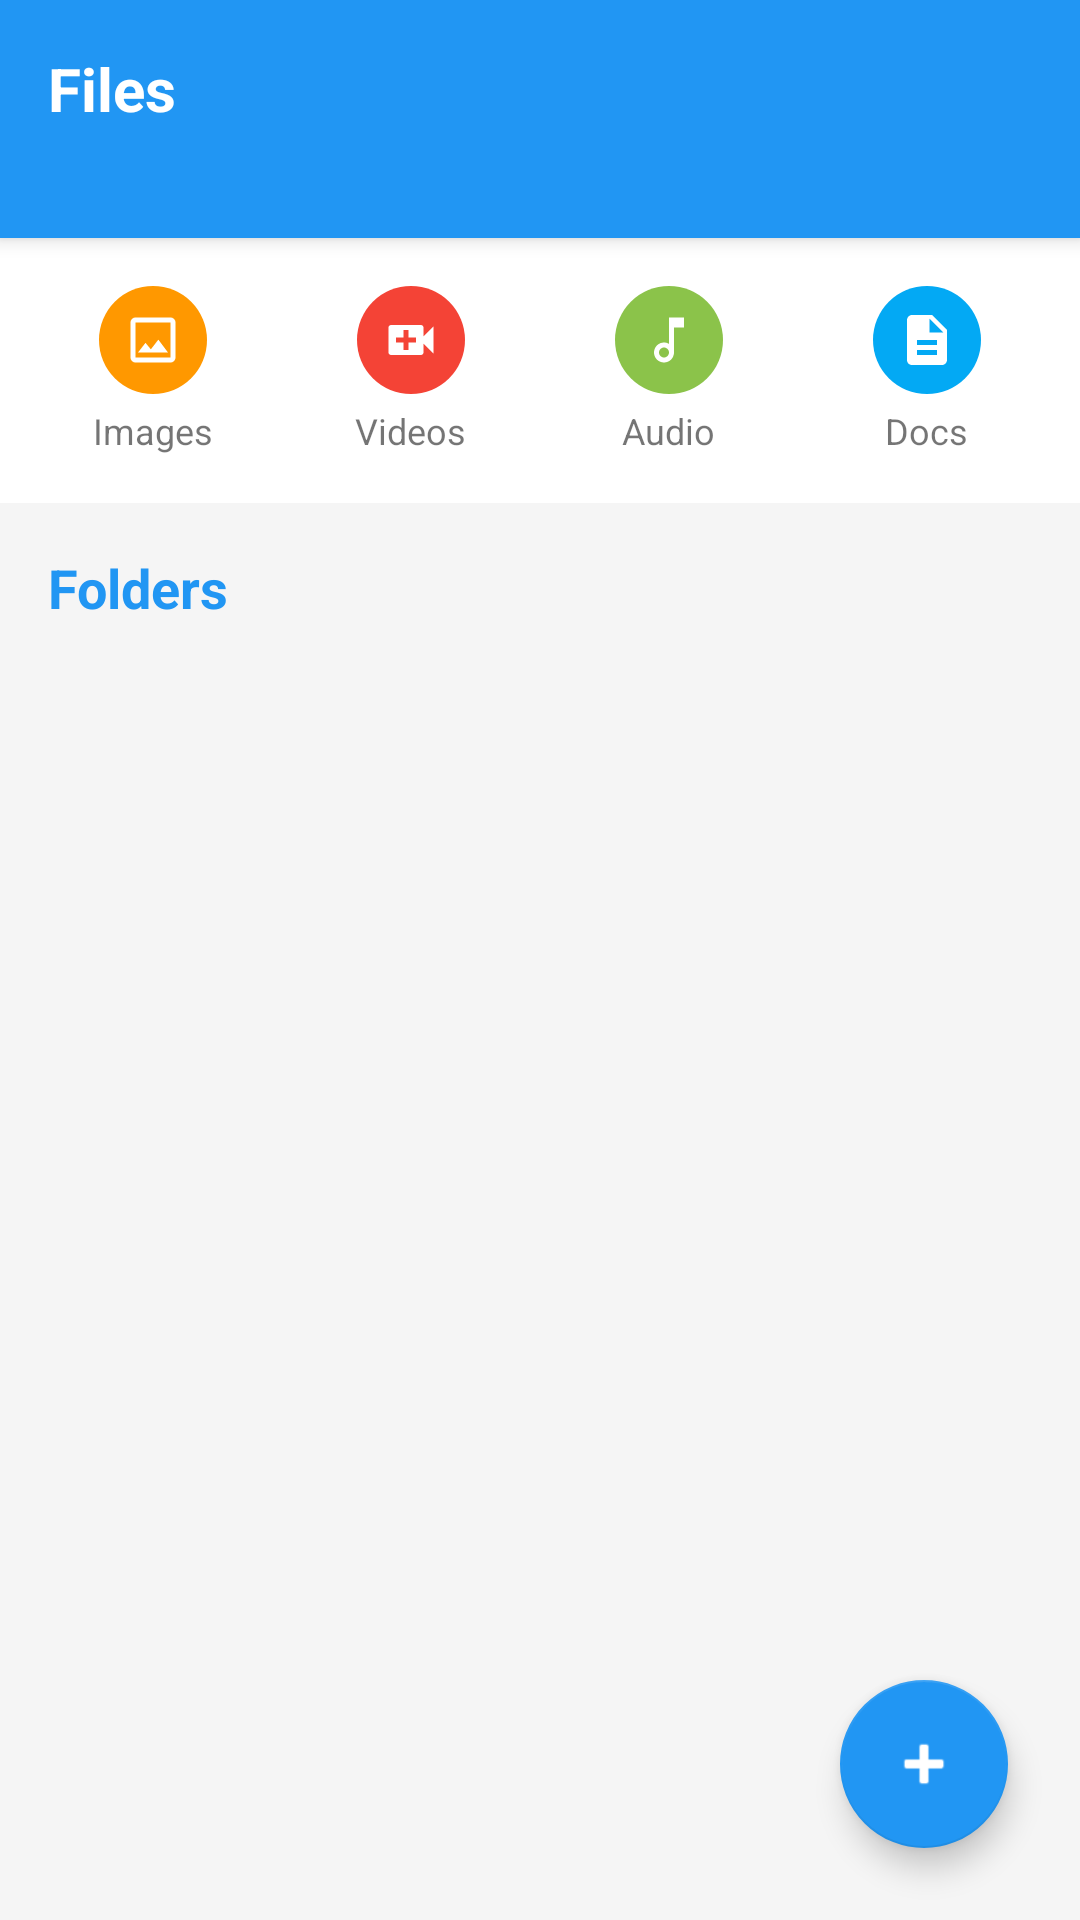

Produce the Android XML layout that renders to this screen, including the resource entries it uses.
<!-- AndroidManifest.xml: application theme Theme.FileZ -->
<!-- res/layout/fragment_files.xml -->
<?xml version="1.0" encoding="utf-8"?>
<androidx.coordinatorlayout.widget.CoordinatorLayout xmlns:android="http://schemas.android.com/apk/res/android"
    xmlns:app="http://schemas.android.com/apk/res-auto"
    xmlns:tools="http://schemas.android.com/tools"
    android:layout_width="match_parent"
    android:layout_height="match_parent"
    android:background="@color/colorBackground"
    tools:context=".ui.files.FilesFragment">

    <com.google.android.material.appbar.AppBarLayout
        android:id="@+id/app_bar"
        android:layout_width="match_parent"
        android:layout_height="wrap_content"
        android:background="@color/colorPrimary"
        android:elevation="4dp">

        <androidx.constraintlayout.widget.ConstraintLayout
            style="@style/CustomHeader">

            <TextView
                android:id="@+id/tv_title"
                style="@style/CustomHeaderTitle"
                android:text="@string/title_files"
                app:layout_constraintStart_toStartOf="parent"
                app:layout_constraintTop_toTopOf="parent" />

            <TextView
                android:id="@+id/tv_current_path"
                style="@style/CustomHeaderSubtitle"
                android:layout_marginEnd="8dp"
                app:layout_constraintEnd_toStartOf="@id/btn_search"
                app:layout_constraintStart_toStartOf="parent"
                app:layout_constraintTop_toBottomOf="@id/tv_title"
                tools:text="/storage/emulated/0" />

            <ImageButton
                android:id="@+id/btn_search"
                android:layout_width="36dp"
                android:layout_height="36dp"
                android:background="?attr/selectableItemBackgroundBorderless"
                android:contentDescription="Search"
                android:src="@drawable/ic_search"
                app:layout_constraintBottom_toBottomOf="parent"
                app:layout_constraintEnd_toEndOf="parent"
                app:layout_constraintTop_toTopOf="parent"
                app:tint="@android:color/white" />

        </androidx.constraintlayout.widget.ConstraintLayout>

    </com.google.android.material.appbar.AppBarLayout>

    <androidx.core.widget.NestedScrollView
        android:layout_width="match_parent"
        android:layout_height="match_parent"
        android:fillViewport="true"
        app:layout_behavior="@string/appbar_scrolling_view_behavior">

        <androidx.constraintlayout.widget.ConstraintLayout
            android:layout_width="match_parent"
            android:layout_height="match_parent">

            <LinearLayout
                android:id="@+id/layout_categories"
                android:layout_width="match_parent"
                android:layout_height="wrap_content"
                android:background="@color/colorCardBackground"
                android:orientation="horizontal"
                android:padding="8dp"
                app:layout_constraintTop_toTopOf="parent">

                <LinearLayout
                    android:id="@+id/category_images"
                    android:layout_width="0dp"
                    android:layout_height="wrap_content"
                    android:layout_weight="1"
                    android:gravity="center"
                    android:orientation="vertical"
                    android:padding="8dp">

                    <ImageView
                        android:layout_width="36dp"
                        android:layout_height="36dp"
                        android:background="@drawable/bg_category_images"
                        android:padding="8dp"
                        android:src="@drawable/ic_image_file"
                        app:tint="@android:color/white" />

                    <TextView
                        android:layout_width="wrap_content"
                        android:layout_height="wrap_content"
                        android:layout_marginTop="4dp"
                        android:text="Images"
                        android:textSize="12sp" />
                </LinearLayout>

                <LinearLayout
                    android:id="@+id/category_videos"
                    android:layout_width="0dp"
                    android:layout_height="wrap_content"
                    android:layout_weight="1"
                    android:gravity="center"
                    android:orientation="vertical"
                    android:padding="8dp">

                    <ImageView
                        android:layout_width="36dp"
                        android:layout_height="36dp"
                        android:background="@drawable/bg_category_videos"
                        android:padding="8dp"
                        android:src="@drawable/ic_video_file"
                        app:tint="@android:color/white" />

                    <TextView
                        android:layout_width="wrap_content"
                        android:layout_height="wrap_content"
                        android:layout_marginTop="4dp"
                        android:text="Videos"
                        android:textSize="12sp" />
                </LinearLayout>

                <LinearLayout
                    android:id="@+id/category_audio"
                    android:layout_width="0dp"
                    android:layout_height="wrap_content"
                    android:layout_weight="1"
                    android:gravity="center"
                    android:orientation="vertical"
                    android:padding="8dp">

                    <ImageView
                        android:layout_width="36dp"
                        android:layout_height="36dp"
                        android:background="@drawable/bg_category_audio"
                        android:padding="8dp"
                        android:src="@drawable/ic_audio_file"
                        app:tint="@android:color/white" />

                    <TextView
                        android:layout_width="wrap_content"
                        android:layout_height="wrap_content"
                        android:layout_marginTop="4dp"
                        android:text="Audio"
                        android:textSize="12sp" />
                </LinearLayout>

                <LinearLayout
                    android:id="@+id/category_docs"
                    android:layout_width="0dp"
                    android:layout_height="wrap_content"
                    android:layout_weight="1"
                    android:gravity="center"
                    android:orientation="vertical"
                    android:padding="8dp">

                    <ImageView
                        android:layout_width="36dp"
                        android:layout_height="36dp"
                        android:background="@drawable/bg_category_docs"
                        android:padding="8dp"
                        android:src="@drawable/ic_document_file"
                        app:tint="@android:color/white" />

                    <TextView
                        android:layout_width="wrap_content"
                        android:layout_height="wrap_content"
                        android:layout_marginTop="4dp"
                        android:text="Docs"
                        android:textSize="12sp" />
                </LinearLayout>
            </LinearLayout>

            <TextView
                android:id="@+id/tv_folders_title"
                style="@style/SectionTitle"
                android:layout_width="match_parent"
                android:layout_height="wrap_content"
                android:text="Folders"
                app:layout_constraintTop_toBottomOf="@id/layout_categories" />

            <androidx.recyclerview.widget.RecyclerView
                android:id="@+id/recycler_files"
                android:layout_width="match_parent"
                android:layout_height="0dp"
                android:clipToPadding="false"
                android:paddingBottom="80dp"
                app:layoutManager="androidx.recyclerview.widget.LinearLayoutManager"
                app:layout_constraintBottom_toBottomOf="parent"
                app:layout_constraintTop_toBottomOf="@id/tv_folders_title"
                tools:listitem="@layout/item_file" />

            <ProgressBar
                android:id="@+id/progress_loading"
                android:layout_width="wrap_content"
                android:layout_height="wrap_content"
                android:visibility="gone"
                app:layout_constraintBottom_toBottomOf="parent"
                app:layout_constraintEnd_toEndOf="parent"
                app:layout_constraintStart_toStartOf="parent"
                app:layout_constraintTop_toBottomOf="@id/tv_folders_title" />

            <TextView
                android:id="@+id/tv_empty_directory"
                android:layout_width="wrap_content"
                android:layout_height="wrap_content"
                android:text="@string/msg_empty_directory"
                android:textSize="18sp"
                android:visibility="gone"
                app:layout_constraintBottom_toBottomOf="parent"
                app:layout_constraintEnd_toEndOf="parent"
                app:layout_constraintStart_toStartOf="parent"
                app:layout_constraintTop_toBottomOf="@id/tv_folders_title" />

        </androidx.constraintlayout.widget.ConstraintLayout>
    </androidx.core.widget.NestedScrollView>

    <com.google.android.material.floatingactionbutton.FloatingActionButton
        android:id="@+id/fab_add"
        android:layout_width="wrap_content"
        android:layout_height="wrap_content"
        android:layout_gravity="bottom|end"
        android:layout_margin="24dp"
        android:contentDescription="Add"
        android:src="@android:drawable/ic_input_add"
        app:backgroundTint="@color/colorPrimary"
        app:tint="@android:color/white" />

</androidx.coordinatorlayout.widget.CoordinatorLayout>
<!-- res/layout/item_file.xml (included above) -->
<?xml version="1.0" encoding="utf-8"?>
<androidx.cardview.widget.CardView xmlns:android="http://schemas.android.com/apk/res/android"
    xmlns:app="http://schemas.android.com/apk/res-auto"
    xmlns:tools="http://schemas.android.com/tools"
    style="@style/FileItemCard"
    app:cardBackgroundColor="@color/colorCardBackground">

    <androidx.constraintlayout.widget.ConstraintLayout
        android:layout_width="match_parent"
        android:layout_height="wrap_content"
        android:padding="12dp">

        <ImageView
            android:id="@+id/iv_file_icon"
            android:layout_width="40dp"
            android:layout_height="40dp"
            android:contentDescription="File icon"
            android:padding="4dp"
            android:background="@drawable/bg_icon_circle"
            app:layout_constraintBottom_toBottomOf="parent"
            app:layout_constraintStart_toStartOf="parent"
            app:layout_constraintTop_toTopOf="parent"
            tools:src="@drawable/ic_document_file" />

        <TextView
            android:id="@+id/tv_file_name"
            style="@style/FileNameText"
            android:layout_width="0dp"
            android:layout_height="wrap_content"
            android:layout_marginStart="16dp"
            android:layout_marginEnd="8dp"
            app:layout_constraintEnd_toStartOf="@id/iv_more_options"
            app:layout_constraintStart_toEndOf="@id/iv_file_icon"
            app:layout_constraintTop_toTopOf="parent"
            tools:text="Document.pdf" />

        <TextView
            android:id="@+id/tv_file_details"
            style="@style/FileDetailText"
            android:layout_width="0dp"
            android:layout_height="wrap_content"
            android:layout_marginStart="16dp"
            android:layout_marginTop="4dp"
            app:layout_constraintEnd_toEndOf="@id/tv_file_name"
            app:layout_constraintStart_toEndOf="@id/iv_file_icon"
            app:layout_constraintTop_toBottomOf="@id/tv_file_name"
            tools:text="23.5 KB • May 15, 2023 15:30" />

        <ImageView
            android:id="@+id/iv_more_options"
            android:layout_width="24dp"
            android:layout_height="24dp"
            android:contentDescription="More options"
            android:src="@drawable/ic_more_vert"
            app:layout_constraintBottom_toBottomOf="parent"
            app:layout_constraintEnd_toEndOf="parent"
            app:layout_constraintTop_toTopOf="parent" />

    </androidx.constraintlayout.widget.ConstraintLayout>
</androidx.cardview.widget.CardView>
<!-- resources referenced by this layout -->
<resources>
  <color name="colorBackground">#F5F5F5</color>
  <color name="colorCardBackground">#FFFFFF</color>
  <color name="colorPrimary">#2196F3</color>
  <!-- drawable bg_category_audio (drawable) -->
  <?xml version="1.0" encoding="utf-8"?>
  <shape xmlns:android="http://schemas.android.com/apk/res/android"
      android:shape="oval">
      <solid android:color="@color/colorAudioFile" />
  </shape>
  <!-- drawable bg_category_docs (drawable) -->
  <?xml version="1.0" encoding="utf-8"?>
  <shape xmlns:android="http://schemas.android.com/apk/res/android"
      android:shape="oval">
      <solid android:color="@color/colorDocumentFile" />
  </shape>
  <!-- drawable bg_category_images (drawable) -->
  <?xml version="1.0" encoding="utf-8"?>
  <shape xmlns:android="http://schemas.android.com/apk/res/android"
      android:shape="oval">
      <solid android:color="@color/colorImageFile" />
  </shape>
  <!-- drawable bg_category_videos (drawable) -->
  <?xml version="1.0" encoding="utf-8"?>
  <shape xmlns:android="http://schemas.android.com/apk/res/android"
      android:shape="oval">
      <solid android:color="@color/colorVideoFile" />
  </shape>
  <string name="msg_empty_directory">This folder is empty</string>
  <string name="title_files">Files</string>
  <style name="CustomHeader">
          <item name="android:layout_width">match_parent</item>
          <item name="android:layout_height">wrap_content</item>
          <item name="android:background">@color/colorPrimary</item>
          <item name="android:elevation">4dp</item>
          <item name="android:padding">16dp</item>
      </style>
  <style name="CustomHeaderSubtitle">
          <item name="android:layout_width">0dp</item>
          <item name="android:layout_height">wrap_content</item>
          <item name="android:textColor">@android:color/white</item>
          <item name="android:textSize">12sp</item>
          <item name="android:layout_marginTop">4dp</item>
          <item name="android:singleLine">true</item>
          <item name="android:ellipsize">start</item>
      </style>
  <style name="CustomHeaderTitle">
          <item name="android:layout_width">wrap_content</item>
          <item name="android:layout_height">wrap_content</item>
          <item name="android:textColor">@android:color/white</item>
          <item name="android:textSize">20sp</item>
          <item name="android:textStyle">bold</item>
      </style>
  <style name="FileDetailText">
          <item name="android:textSize">12sp</item>
          <item name="android:textColor">@android:color/darker_gray</item>
          <item name="android:maxLines">1</item>
          <item name="android:ellipsize">end</item>
      </style>
  <style name="FileNameText">
          <item name="android:textSize">16sp</item>
          <item name="android:textColor">@android:color/black</item>
          <item name="android:maxLines">1</item>
          <item name="android:ellipsize">end</item>
      </style>
  <style name="SectionTitle">
          <item name="android:textSize">18sp</item>
          <item name="android:textStyle">bold</item>
          <item name="android:textColor">@color/colorPrimary</item>
          <item name="android:paddingStart">16dp</item>
          <item name="android:paddingEnd">16dp</item>
          <item name="android:paddingTop">16dp</item>
          <item name="android:paddingBottom">8dp</item>
      </style>
  <color name="colorAudioFile">#8BC34A</color>
  <color name="colorDocumentFile">#03A9F4</color>
  <color name="colorImageFile">#FF9800</color>
  <color name="colorVideoFile">#F44336</color>
  <color name="purple_500">#FF6200EE</color>
  <color name="purple_700">#FF3700B3</color>
  <color name="white">#FFFFFFFF</color>
  <color name="teal_200">#FF03DAC5</color>
  <color name="teal_700">#FF018786</color>
  <color name="black">#FF000000</color>
</resources>
